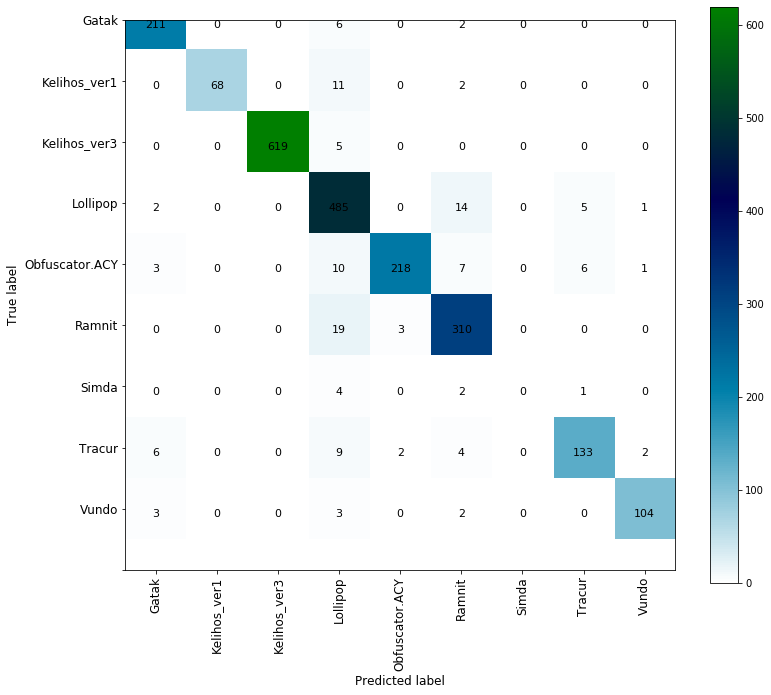

The data file committed next to this chart (first rows):
, precision, recall, f1-score, support
Gatak, 0.9378, 0.9635, 0.9505, 219.0
Kelihos_ver1, 1.0, 0.8395, 0.9128, 81.0
Kelihos_ver3, 1.0, 0.992, 0.996, 624.0
Lollipop, 0.8786, 0.9566, 0.916, 507.0
Obfuscator.ACY, 0.9776, 0.8898, 0.9316, 245.0
Ramnit, 0.9038, 0.9337, 0.9185, 332.0
Simda, 0.0, 0.0, 0.0, 7.0
Tracur, 0.9172, 0.8526, 0.8837, 156.0
Vundo, 0.963, 0.9286, 0.9455, 112.0
accuracy, 0.9409, 0.9409, 0.9409, 0.9409
macro avg, 0.842, 0.8174, 0.8283, 2283
weighted avg, 0.9401, 0.9409, 0.9395, 2283
